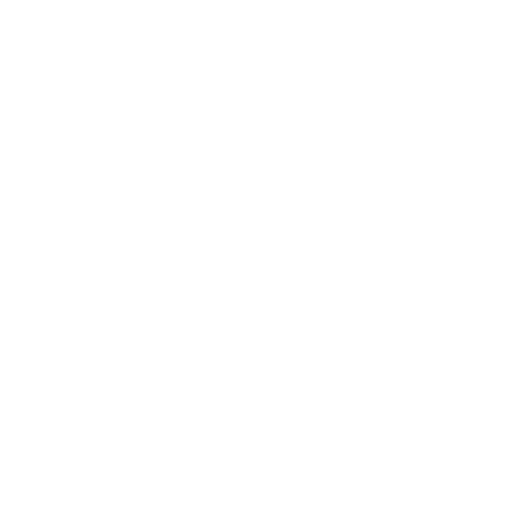
t = 0.00 s
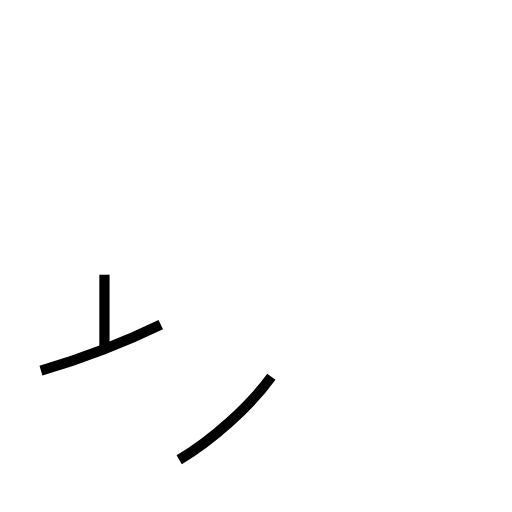
t = 0.96 s
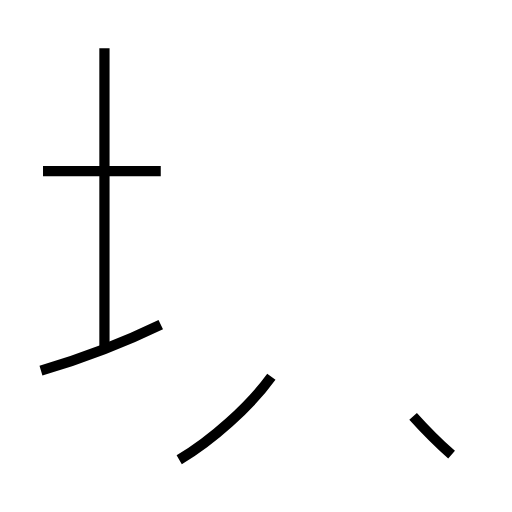
t = 2.13 s
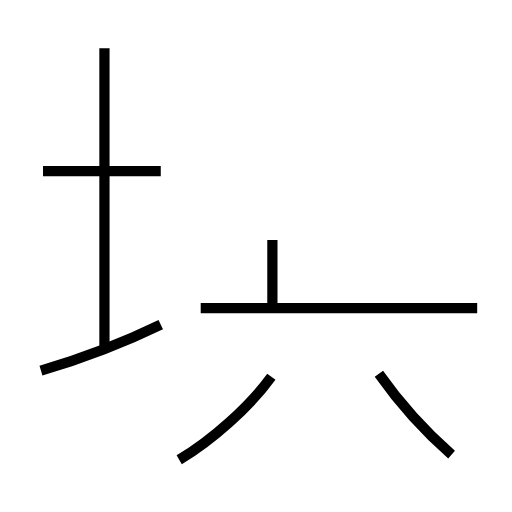
t = 3.29 s
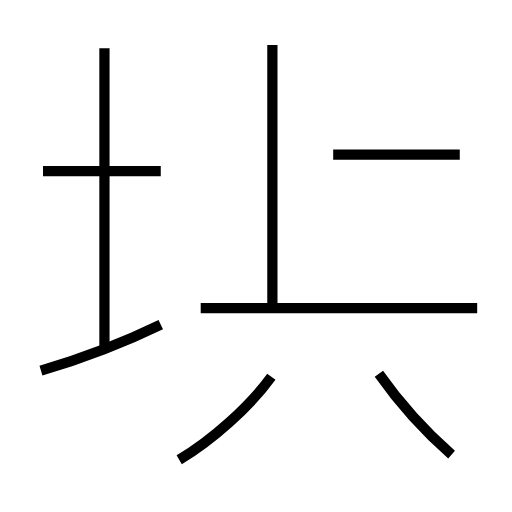
t = 4.23 s
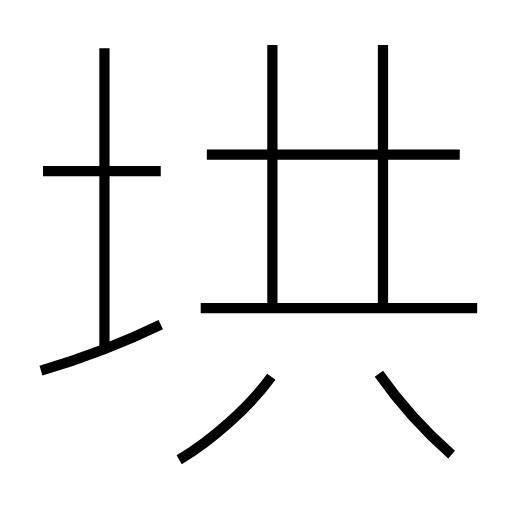
t = 5.37 s

The animated SVG that drew these frames (rendered in a browser with its animation timeline set to each time). Animation: 9 SMIL elements (animate=9); one cycle of 5.37 s.

<?xml version='1.0' encoding='utf-8'?>
<svg viewBox="0.0 -6.0 50.0 50.0" version="1.1" xmlns="http://www.w3.org/2000/svg"><rect x="-1000" y="-1000" width="2000" height="2000" stroke="white" fill="white" /><g style="fill:none;stroke:#000000;stroke-width:1"><path d="M 17.5 0.9 C 20.7 -1.0 24.4 -4.3 26.5 -7.2 " transform="translate(0.0 38.0)" stroke-dasharray="12.17904747822643" stroke-dashoffset="12.17904747822643"><animate attributeName="stroke-dashoffset" from="12.17904747822643" to="0" dur="0.3653714243467929s" begin="0s" fill="freeze" /></path><path d="M 4.0 -7.8 C 7.7 -8.9 12.2 -10.6 15.7 -12.3 " transform="translate(0.0 38.0)" stroke-dasharray="12.547876369857457" stroke-dashoffset="12.547876369857457"><animate attributeName="stroke-dashoffset" from="12.547876369857457" to="0" dur="0.3764362910957237s" begin="0.3653714243467929s" fill="freeze" /></path><path d="M 10.2 -9.8 L 10.2 -39.3 " transform="translate(0.0 38.0)" stroke-dasharray="29.499999999999996" stroke-dashoffset="29.499999999999996"><animate attributeName="stroke-dashoffset" from="29.499999999999996" to="0" dur="0.8849999999999999s" begin="0.7418077154425166s" fill="freeze" /></path><path d="M 15.7 -27.3 L 4.2 -27.3 " transform="translate(0.0 38.0)" stroke-dasharray="11.5" stroke-dashoffset="11.5"><animate attributeName="stroke-dashoffset" from="11.5" to="0" dur="0.345s" begin="1.6268077154425165s" fill="freeze" /></path><path d="M 44.1 0.4 C 41.6 -1.8 38.9 -4.8 37.0 -7.5 " transform="translate(0.0 38.0)" stroke-dasharray="10.643775381412857" stroke-dashoffset="10.643775381412857"><animate attributeName="stroke-dashoffset" from="10.643775381412857" to="0" dur="0.3193132614423857s" begin="1.9718077154425164s" fill="freeze" /></path><path d="M 46.6 -13.9 L 19.6 -13.9 " transform="translate(0.0 38.0)" stroke-dasharray="27.0" stroke-dashoffset="27.0"><animate attributeName="stroke-dashoffset" from="27.0" to="0" dur="0.8099999999999999s" begin="2.291120976884902s" fill="freeze" /></path><path d="M 26.6 -14.2 L 26.6 -39.6 " transform="translate(0.0 38.0)" stroke-dasharray="25.400000000000002" stroke-dashoffset="25.400000000000002"><animate attributeName="stroke-dashoffset" from="25.400000000000002" to="0" dur="0.762s" begin="3.101120976884902s" fill="freeze" /></path><path d="M 44.9 -28.9 L 20.2 -28.9 " transform="translate(0.0 38.0)" stroke-dasharray="24.7" stroke-dashoffset="24.7"><animate attributeName="stroke-dashoffset" from="24.7" to="0" dur="0.741s" begin="3.863120976884902s" fill="freeze" /></path><path d="M 37.4 -14.2 L 37.4 -39.6" transform="translate(0.0 38.0)" stroke-dasharray="25.400000000000002" stroke-dashoffset="25.400000000000002"><animate attributeName="stroke-dashoffset" from="25.400000000000002" to="0" dur="0.762s" begin="4.604120976884902s" fill="freeze" /></path></g></svg>
